Run: headless pygame with SDL's dummy video driver; simulated clock (each Clock.tick advances the game by its frame time, no real sleeping); random seed 0; keys injected as events and as key.get_pressed() state; no mouse input.
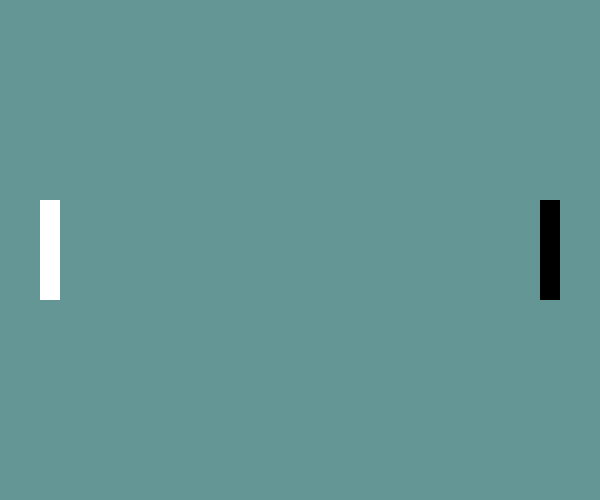
Frame 1 of 4 · flips 1–60 · no input
Frame 2 of 4 · flips 61–180 · tapped SPACE, RETURN · held RIGHT (→), D · screen unchanged from frame 1, image omitted
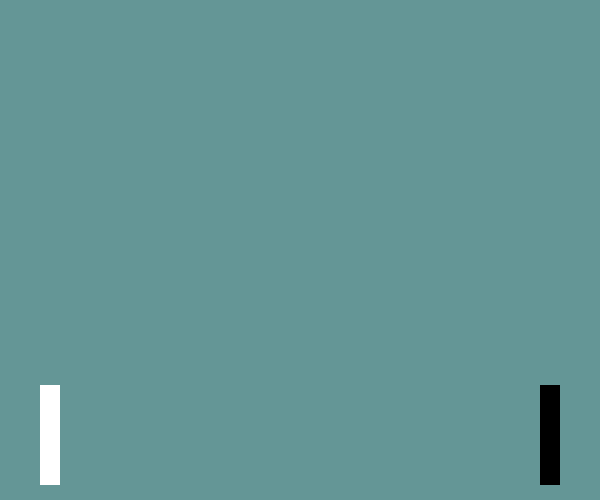
Frame 3 of 4 · flips 181–300 · held DOWN (↓), S
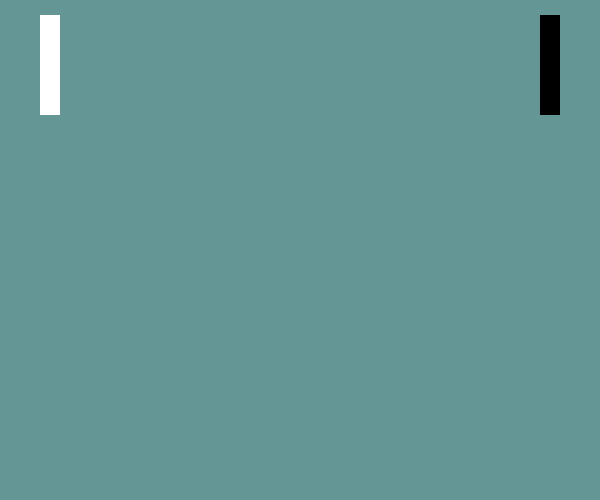
Frame 4 of 4 · flips 301–420 · held LEFT (←), A, UP (↑), W

The pygame program that drew these frames:

from pygame import *

back = [100, 150, 150]
win_width = 600
win_height = 500
window = display.set_mode((win_width, win_height))

class racket(sprite.Sprite):
    def __init__(self, color):
        super().__init__()
        self.image = Surface((20, 100))
        self.image.fill(color)
        self.rect = self.image.get_rect()
        self.pos = (50, 250)
        self.rect.center = self.pos
        self.key_up = K_w
        self.key_down = K_s
    
    def update(self):
        window.blit(self.image, (self.rect.x, self.rect.y))
        keys = key.get_pressed()
        if keys[self.key_up] and self.rect.y >= 20:
            self.rect.y -= 5
        elif keys[self.key_down] and self.rect.y <= 380:
            self.rect.y += 5

class racket_right(racket):
    def __init__(self, color):
        super().__init__(color)
        self.pos = (550, 250)
        self.rect.center = self.pos
        self.key_up = K_UP
        self.key_down = K_DOWN


player1 = racket("white")
player2 = racket_right("black")

clock = time.Clock()
FPS = 30
game = True
while game:
    window.fill(back)
    for e in event.get():
        if e.type == QUIT:
            game = False


    player1.update()
    player2.update()

    display.update()
    clock.tick(FPS)
